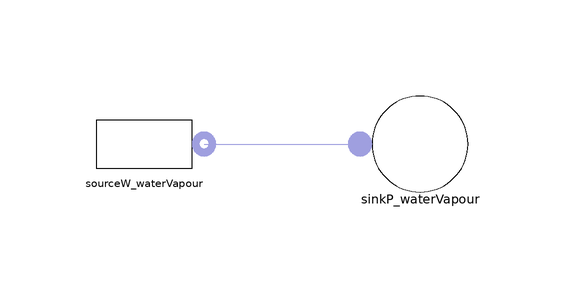

Above is the diagram view of the following Modelica model: its components placed by their Placement annotations and its connect equations drawn as lines.

model SourceW_water_vapour_test
      Components.Water.SourceW_waterVapour sourceW_waterVapour(
        pnom=90e5,
        Tnom=1000,
        wnom=60*10e4)
                 annotation (Placement(transformation(extent={{-60,-38},{-40,
                -18}}, rotation=0)));
      Components.Water.SinkP_waterVapour sinkP_waterVapour(
        pnom=90e5,
        Tnom=1000,
        Res=0) annotation (Placement(transformation(extent={{-14,-38},{6,-18}},
              rotation=0)));
    equation
      connect(sourceW_waterVapour.flange, sinkP_waterVapour.flange) annotation (Line(
            points={{-40,-28},{-14,-28}}, color={159,159,223}));
      annotation (Diagram(graphics));
    end SourceW_water_vapour_test;